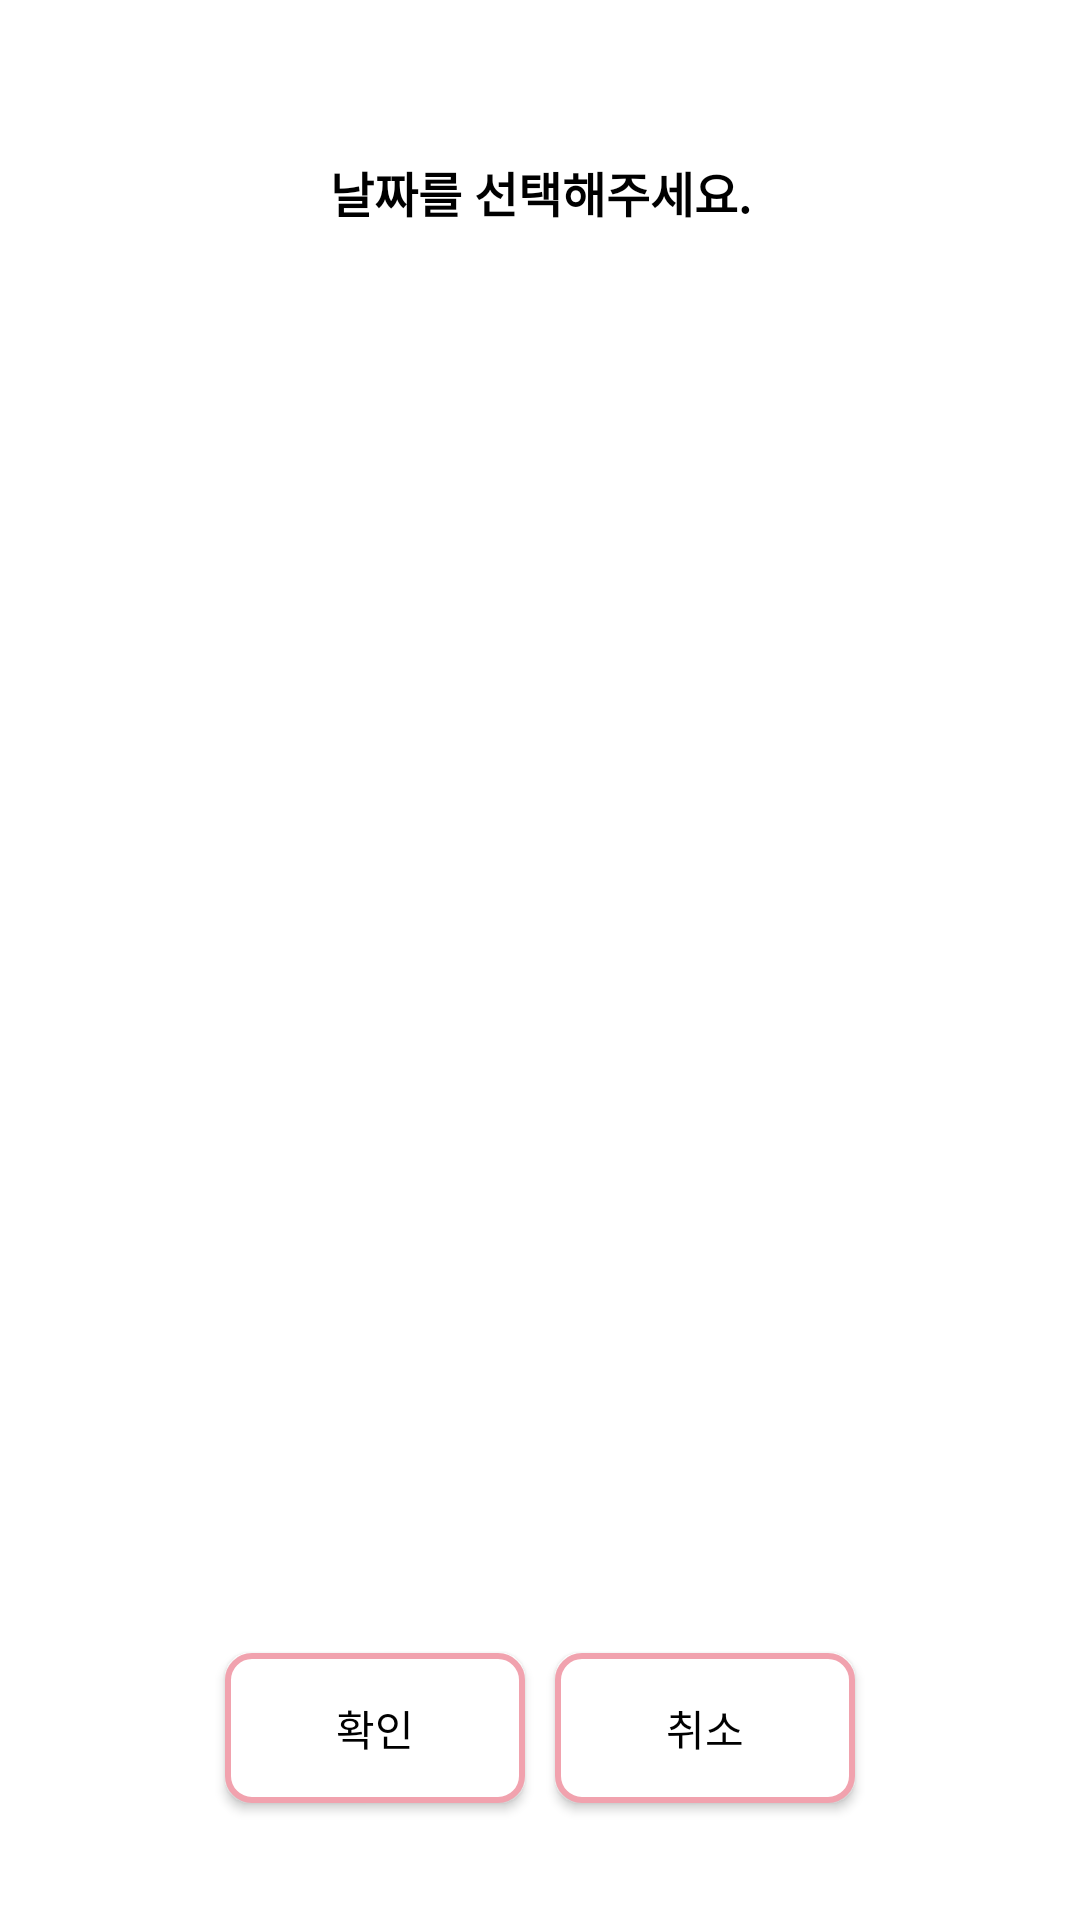

Produce the Android XML layout that renders to this screen, including the resource entries it uses.
<!-- AndroidManifest.xml: application theme Theme.AppCompat.NoActionBar -->
<!-- res/layout/activity_pickerdialog.xml -->
<LinearLayout xmlns:android="http://schemas.android.com/apk/res/android"
    xmlns:tools="http://schemas.android.com/tools"
    android:layout_width="match_parent"
    android:layout_height="350dp"
    android:background="#ffffff"
    android:orientation="vertical">

    <TextView
        android:id="@+id/title"
        android:layout_width="match_parent"
        android:layout_height="0dp"
        android:layout_weight="2.5"
        android:background="@drawable/nav_title_bg"
        android:gravity="center"
        android:text="날짜를 선택해주세요."
        android:textColor="#000000"
        android:textSize="16dp"
        android:textStyle="bold" />

    <LinearLayout
        android:id="@+id/sign_layout"
        android:layout_width="match_parent"
        android:layout_height="0dp"
        android:layout_weight="7.5"
        android:background="#ffffff"
        android:orientation="vertical">

        <LinearLayout
            android:layout_width="match_parent"
            android:layout_height="match_parent"
            android:layout_gravity="center"
            android:gravity="center"
            android:orientation="horizontal"
            android:weightSum="4">

            <NumberPicker
                android:id="@+id/year_number"
                android:layout_width="0dp"
                android:layout_height="match_parent"
                android:layout_margin="5dp"
                android:layout_weight="1"
                android:gravity="center"></NumberPicker>

            <NumberPicker
                android:id="@+id/mouth_number"
                android:layout_width="0dp"
                android:layout_height="match_parent"
                android:layout_margin="5dp"
                android:layout_weight="1"
                android:gravity="center"></NumberPicker>
        </LinearLayout>

        
    </LinearLayout>

    <LinearLayout
        android:layout_width="match_parent"
        android:layout_height="0dp"
        android:layout_weight="2.5"
        android:background="#ffffff"
        android:gravity="center"
        android:orientation="horizontal">

        <Button
            android:id="@+id/ok_btn"
            android:layout_width="100dp"
            android:layout_height="50dp"
            android:layout_margin="5dp"
            android:background="@drawable/signbtn_background"
            android:gravity="center"
            android:text="확인"
            android:textColor="#000000" />

        <Button
            android:id="@+id/cancel_btn"
            android:layout_width="100dp"
            android:layout_height="50dp"
            android:layout_margin="5dp"
            android:background="@drawable/signbtn_background"
            android:gravity="center"
            android:text="취소"
            android:textColor="#000000" />
    </LinearLayout>
</LinearLayout>
<!-- resources referenced by this layout -->
<resources>
  <!-- drawable signbtn_background (drawable) -->
  <?xml version="1.0" encoding="utf-8"?>
  <selector xmlns:android="http://schemas.android.com/apk/res/android">
      <item android:state_pressed="true">
          <shape>
              <solid android:color="@color/theme" />
              <corners android:radius="8dp" />
          </shape>
  
      </item>
      <item android:state_pressed="false">
          <shape>
              <solid android:color="#ffffff" />
              <corners android:radius="8dp" />
              <stroke android:width="2dp" android:color="@color/theme" />
          </shape>
      </item>
  </selector>
  <color name="theme">#f1a2ae</color>
</resources>
